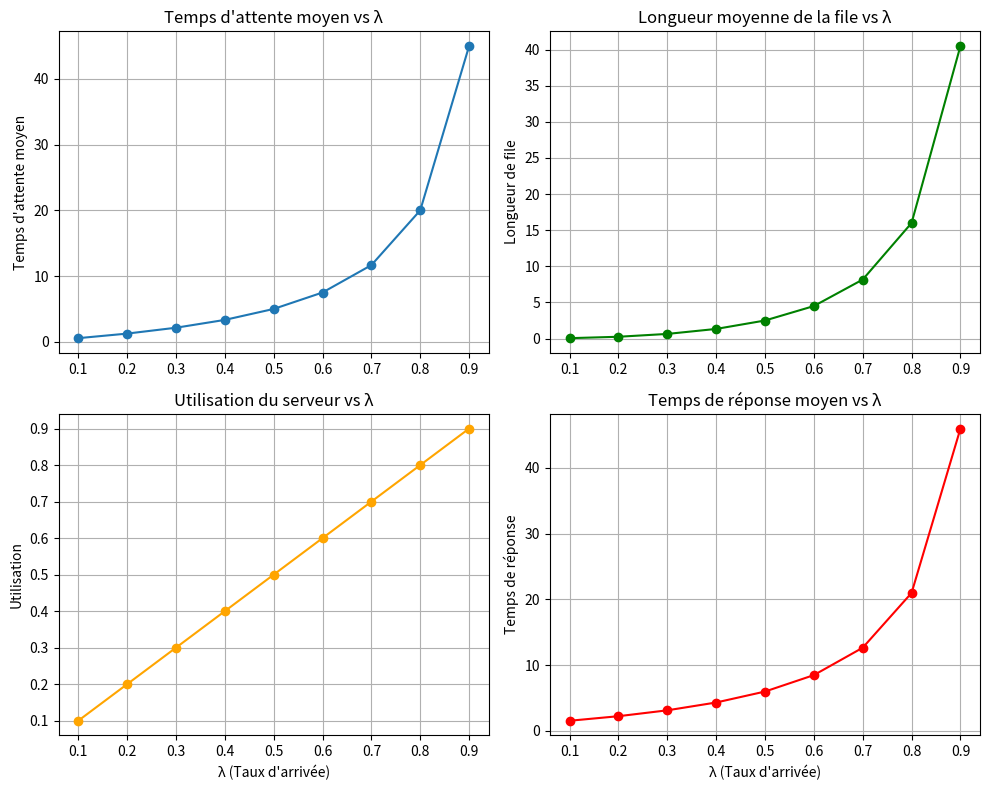

Write the Python code that produced this figure.
import numpy as np
import matplotlib.pyplot as plt

def mg1_theoretical(lambda_value, mu=1.0, cv_squared=9.0):
    """
    Compute theoretical metrics for M/G/1 queue with hyperexponential service times.
    lambda_value: arrival rate
    mu: service rate
    cv_squared: squared coefficient of variation for service times
    """
    # Check system stability
    utilization = lambda_value / mu
    if utilization >= 1:
        raise ValueError(f"Unstable system: λ={lambda_value}, μ={mu}, ρ={utilization}")

    # Mean service time and second moment for hyperexponential service
    mean_service = 1 / mu
    var_service = cv_squared * mean_service**2
    second_moment_service = var_service + mean_service**2

    # Pollaczek-Khinchine formula for average wait time (Wq)
    avg_wait_time = (lambda_value * second_moment_service) / (2 * (1 - utilization))
    
    # Other metrics
    avg_response_time = avg_wait_time + mean_service  # W = Wq + E[S]
    avg_queue_length = lambda_value * avg_wait_time   # Lq = λ * Wq

    return {
        "avg_wait_time": avg_wait_time,
        "avg_queue_length": avg_queue_length,
        "utilization": utilization,
        "avg_response_time": avg_response_time
    }

# Parameters
lambda_values = np.linspace(0.1, 0.9, 9)
service_rate = 1.0
cv_squared = 9.0

# Compute theoretical results for all lambda values
results = [mg1_theoretical(lambda_val, service_rate, cv_squared) for lambda_val in lambda_values]

# Extract metrics for plotting
avg_wait_times = [r['avg_wait_time'] for r in results]
avg_queue_lengths = [r['avg_queue_length'] for r in results]
utilizations = [r['utilization'] for r in results]
avg_response_times = [r['avg_response_time'] for r in results]

# Create subplots
plt.figure(figsize=(10, 8))

# 1. Average wait time
plt.subplot(2, 2, 1)
plt.plot(lambda_values, avg_wait_times, '-o', label='Wait Time')
plt.title("Temps d'attente moyen vs λ")
plt.ylabel("Temps d'attente moyen")
plt.grid(True)

# 2. Average queue length
plt.subplot(2, 2, 2)
plt.plot(lambda_values, avg_queue_lengths, '-o', color='green', label='Queue Length')
plt.title("Longueur moyenne de la file vs λ")
plt.ylabel("Longueur de file")
plt.grid(True)

# 3. Server utilization
plt.subplot(2, 2, 3)
plt.plot(lambda_values, utilizations, '-o', color='orange', label='Utilization')
plt.title("Utilisation du serveur vs λ")
plt.xlabel("λ (Taux d'arrivée)")
plt.ylabel("Utilisation")
plt.grid(True)

# 4. Average response time
plt.subplot(2, 2, 4)
plt.plot(lambda_values, avg_response_times, '-o', color='red', label='Response Time')
plt.title("Temps de réponse moyen vs λ")
plt.xlabel("λ (Taux d'arrivée)")
plt.ylabel("Temps de réponse")
plt.grid(True)

plt.tight_layout()
plt.savefig('mg1_theoretical_metrics_plot.png')
print("Theoretical plot saved to mg1_theoretical_metrics_plot.png")

# Display results for each lambda
print("\nTheoretical Results for M/G/1 Queue (μ=1.0, cv²=9.0)")
for i, lambda_val in enumerate(lambda_values):
    print(f"\nλ={lambda_val:.2f}:")
    print(f"Average wait time : {results[i]['avg_wait_time']:.4f}")
    print(f"Average queue length : {results[i]['avg_queue_length']:.4f}")
    print(f"Server utilization : {results[i]['utilization']:.4f}")
    print(f"Average response time : {results[i]['avg_response_time']:.4f}")